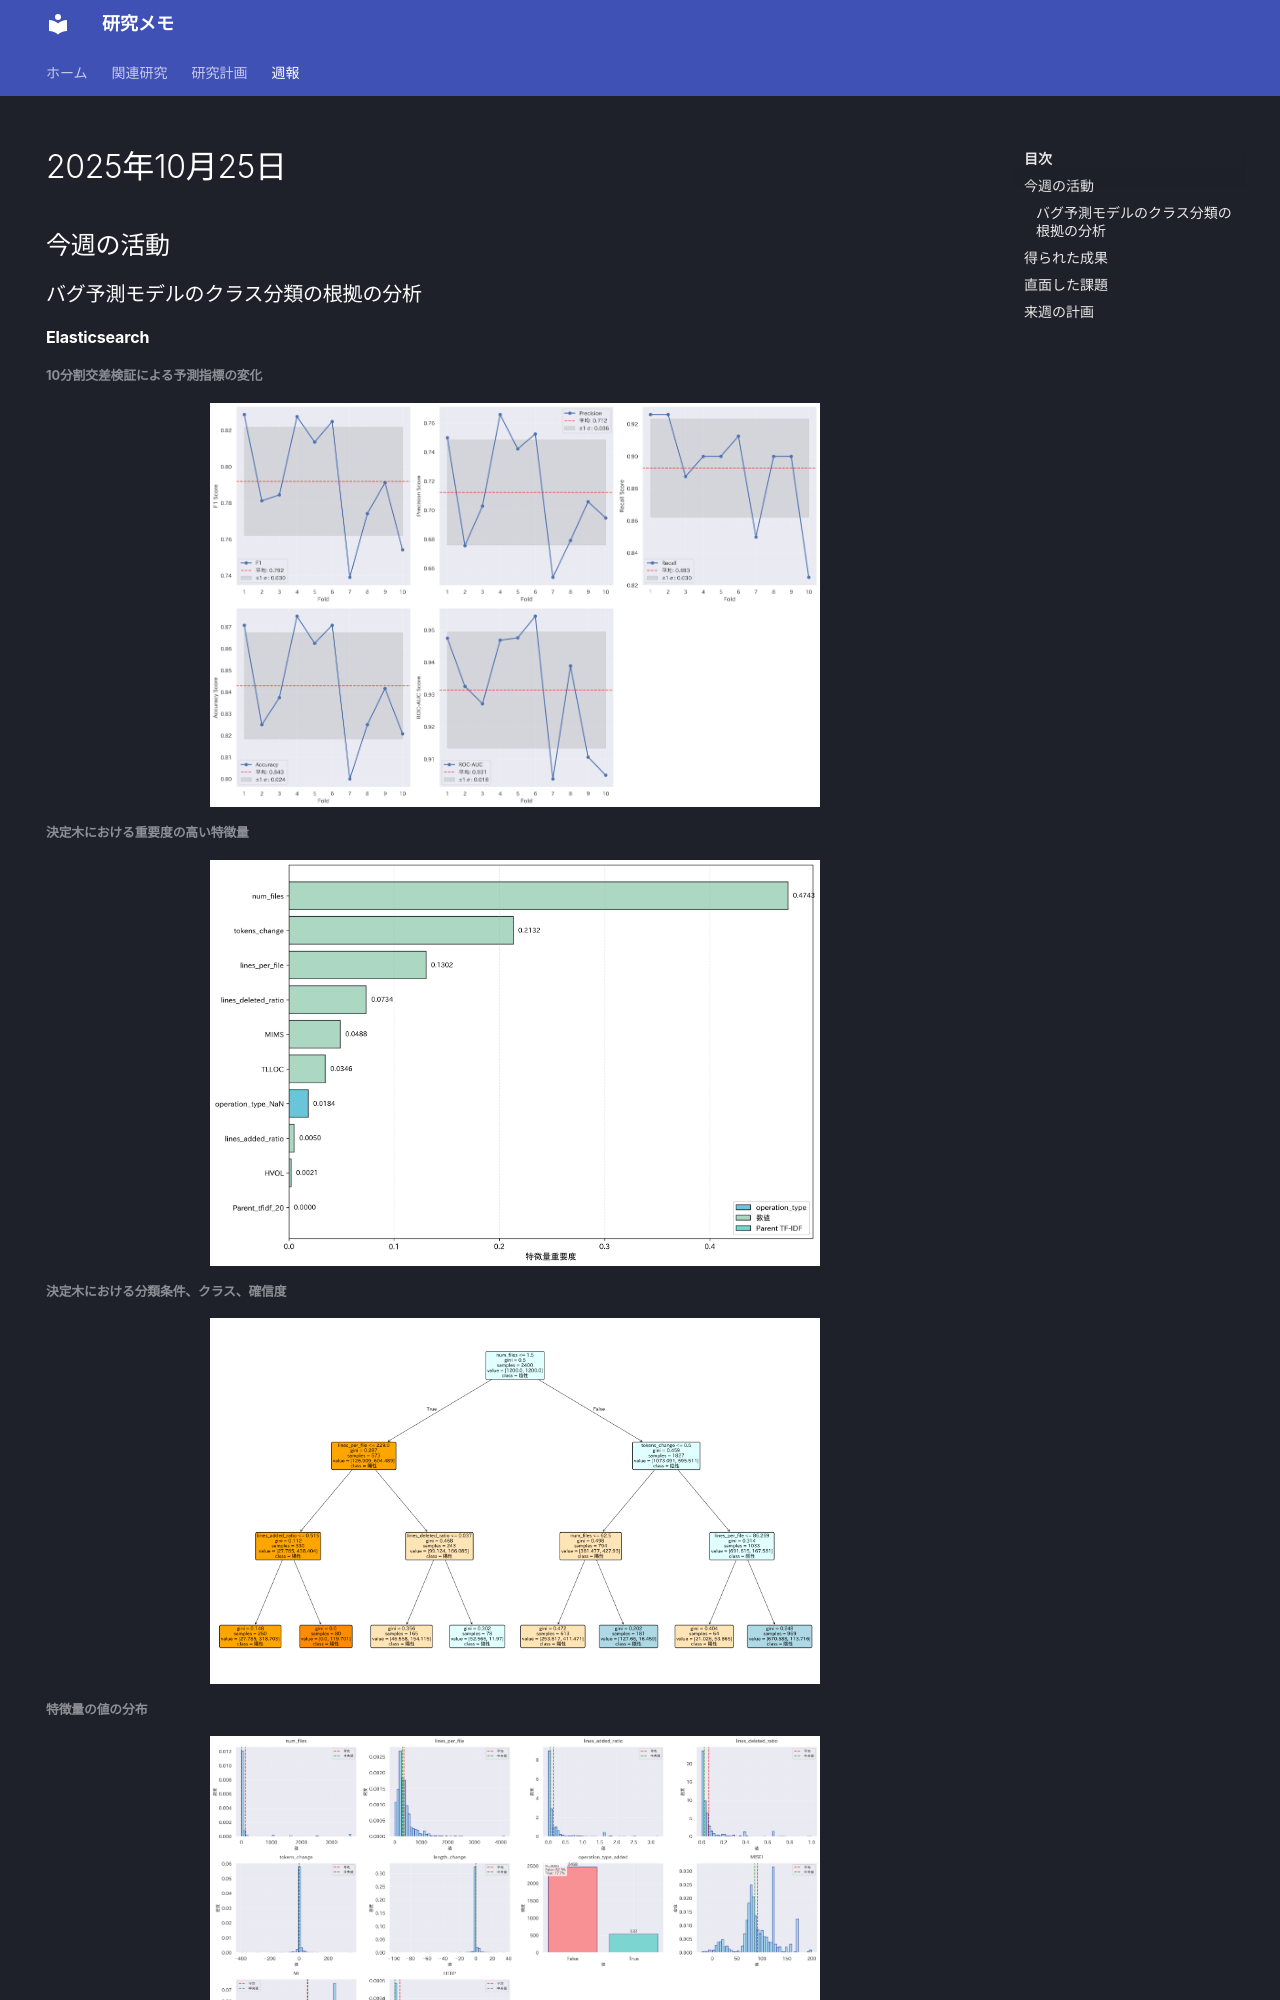

repository: nagutabby/obsidian-notes · page: weekly-reports/2025-10-25/index.html · generator: mkdocs

---
title: 2025年10月25日
---
## 今週の活動
### バグ予測モデルのクラス分類の根拠の分析
#### Elasticsearch
##### 10分割交差検証による予測指標の変化
![](images/elasticsearch/new/cv_performance_chart.png)
##### 決定木における重要度の高い特徴量
![](images/elasticsearch/new/decision_tree_feature_importance.png)
##### 決定木における分類条件、クラス、確信度
![](images/elasticsearch/new/decision_tree_visualization.png)
##### 特徴量の値の分布
![](images/elasticsearch/new/feature_histograms.png)
